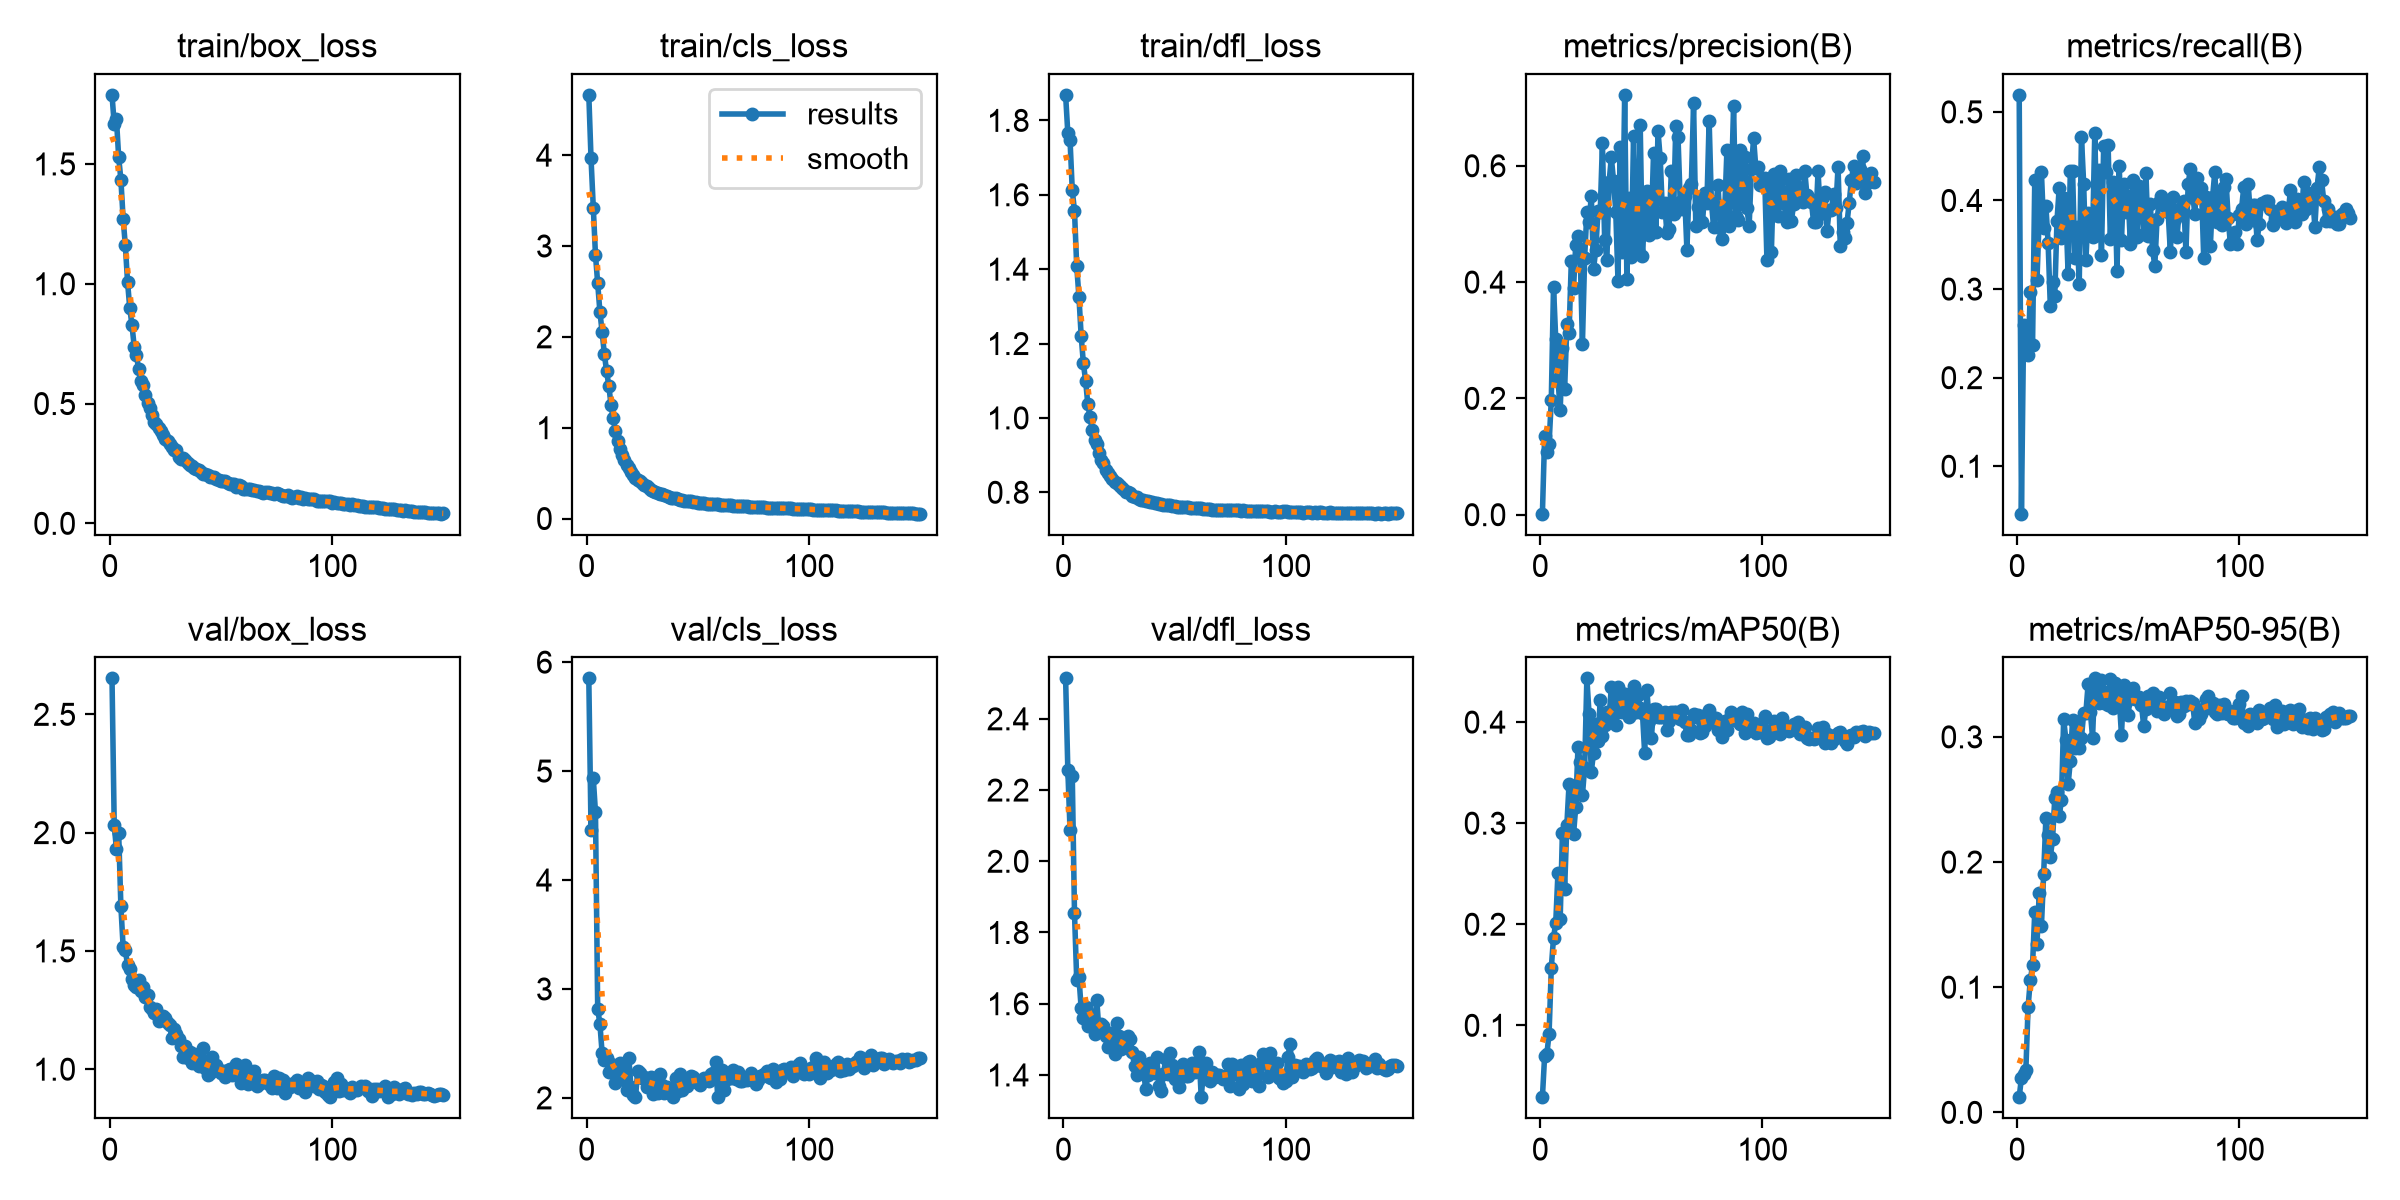

Source data for this figure (header and first rows):
epoch, time, train/box_loss, train/cls_loss, train/dfl_loss, metrics/precision(B), metrics/recall(B), metrics/mAP50(B), metrics/mAP50-95(B), val/box_loss, val/cls_loss, val/dfl_loss, lr/pg0, lr/pg1, lr/pg2
1, 21.94, 1.788, 4.663, 1.869, 0.00168, 0.5192, 0.02888, 0.01211, 2.652, 5.851, 2.514, 0.0004113, 0.0004113, 0.0004113
2, 40.82, 1.666, 3.963, 1.765, 0.1349, 0.04646, 0.0697, 0.02772, 2.031, 4.461, 2.257, 0.0008225, 0.0008225, 0.0008225
3, 56.98, 1.686, 3.422, 1.746, 0.1085, 0.2595, 0.07125, 0.0306, 1.929, 4.94, 2.087, 0.001228, 0.001228, 0.001228
4, 75.37, 1.528, 2.902, 1.612, 0.1215, 0.232, 0.0918, 0.0341, 1.997, 4.621, 2.241, 0.001225, 0.001225, 0.001225
5, 93.29, 1.434, 2.593, 1.556, 0.1975, 0.2252, 0.157, 0.08437, 1.688, 2.818, 1.854, 0.001217, 0.001217, 0.001217
6, 114.2, 1.272, 2.275, 1.408, 0.3923, 0.2967, 0.1866, 0.1057, 1.518, 2.678, 1.666, 0.001209, 0.001209, 0.001209
7, 138.9, 1.16, 2.049, 1.326, 0.3014, 0.2366, 0.2013, 0.1174, 1.503, 2.409, 1.674, 0.0012, 0.0012, 0.0012
8, 167.6, 1.007, 1.811, 1.221, 0.2333, 0.4234, 0.2512, 0.1605, 1.439, 2.35, 1.587, 0.001192, 0.001192, 0.001192
9, 198.4, 0.897, 1.62, 1.146, 0.1797, 0.3108, 0.2053, 0.1344, 1.422, 2.362, 1.561, 0.001184, 0.001184, 0.001184
10, 229.7, 0.8259, 1.462, 1.1, 0.2862, 0.3813, 0.2907, 0.1753, 1.382, 2.241, 1.59, 0.001176, 0.001176, 0.001176
11, 259, 0.7364, 1.248, 1.036, 0.2154, 0.4317, 0.2354, 0.149, 1.357, 2.314, 1.538, 0.001167, 0.001167, 0.001167
12, 287.9, 0.7006, 1.102, 1.003, 0.3271, 0.3692, 0.2984, 0.1905, 1.346, 2.276, 1.572, 0.001159, 0.001159, 0.001159
13, 317.9, 0.6434, 0.9595, 0.968, 0.3132, 0.3941, 0.3392, 0.235, 1.376, 2.139, 1.564, 0.001151, 0.001151, 0.001151
14, 345.2, 0.5941, 0.8501, 0.9394, 0.4354, 0.3525, 0.3369, 0.2219, 1.33, 2.243, 1.516, 0.001143, 0.001143, 0.001143
15, 366.9, 0.5776, 0.7703, 0.9306, 0.3894, 0.2803, 0.2889, 0.2039, 1.349, 2.323, 1.612, 0.001135, 0.001135, 0.001135
16, 388, 0.537, 0.7014, 0.905, 0.4643, 0.3083, 0.3162, 0.2182, 1.307, 2.258, 1.526, 0.001126, 0.001126, 0.001126
17, 415.8, 0.502, 0.6419, 0.8871, 0.4797, 0.2925, 0.375, 0.2511, 1.314, 2.168, 1.542, 0.001118, 0.001118, 0.001118
18, 439.1, 0.4813, 0.5902, 0.8776, 0.4478, 0.3774, 0.3608, 0.2556, 1.263, 2.073, 1.538, 0.00111, 0.00111, 0.00111
19, 456.2, 0.453, 0.5537, 0.861, 0.2934, 0.4143, 0.3277, 0.2365, 1.257, 2.368, 1.51, 0.001102, 0.001102, 0.001102
20, 474.3, 0.4227, 0.5074, 0.8528, 0.4422, 0.3581, 0.355, 0.2495, 1.236, 2.096, 1.478, 0.001093, 0.001093, 0.001093
21, 491.9, 0.4143, 0.4764, 0.8445, 0.5198, 0.4025, 0.4432, 0.3142, 1.254, 2.024, 1.517, 0.001085, 0.001085, 0.001085
22, 510.5, 0.3967, 0.442, 0.8348, 0.5026, 0.3883, 0.4077, 0.2975, 1.202, 2.007, 1.481, 0.001077, 0.001077, 0.001077
23, 527, 0.3834, 0.4291, 0.8284, 0.5484, 0.3168, 0.3509, 0.262, 1.213, 2.247, 1.46, 0.001069, 0.001069, 0.001069
24, 548.2, 0.3692, 0.4142, 0.824, 0.4229, 0.4332, 0.3697, 0.2808, 1.224, 2.229, 1.545, 0.00106, 0.00106, 0.00106
25, 568.3, 0.3525, 0.3885, 0.8197, 0.4551, 0.4338, 0.3983, 0.3135, 1.215, 2.185, 1.511, 0.001052, 0.001052, 0.001052
26, 585.8, 0.3453, 0.3706, 0.8146, 0.5214, 0.3348, 0.381, 0.2913, 1.197, 2.193, 1.471, 0.001044, 0.001044, 0.001044
27, 604.6, 0.3316, 0.3581, 0.8099, 0.5196, 0.3702, 0.4217, 0.312, 1.187, 2.098, 1.491, 0.001035, 0.001035, 0.001035
28, 624.6, 0.3179, 0.3314, 0.8008, 0.6386, 0.3055, 0.3861, 0.2913, 1.131, 2.139, 1.479, 0.001027, 0.001027, 0.001027
29, 641, 0.307, 0.3172, 0.801, 0.4725, 0.4716, 0.3967, 0.2993, 1.17, 2.194, 1.509, 0.001019, 0.001019, 0.001019
30, 661, 0.3045, 0.3079, 0.7989, 0.4383, 0.4189, 0.4095, 0.3189, 1.148, 2.037, 1.501, 0.001011, 0.001011, 0.001011
31, 677.8, 0.2768, 0.2901, 0.7913, 0.5721, 0.3323, 0.4048, 0.3194, 1.126, 2.181, 1.463, 0.001002, 0.001002, 0.001002
32, 693.4, 0.27, 0.2841, 0.7873, 0.6144, 0.386, 0.4344, 0.3422, 1.098, 2.041, 1.424, 0.0009942, 0.0009942, 0.0009942
33, 709, 0.2707, 0.2755, 0.7864, 0.5742, 0.3814, 0.4077, 0.3199, 1.052, 2.218, 1.399, 0.000986, 0.000986, 0.000986
34, 726.9, 0.2642, 0.2675, 0.7833, 0.5206, 0.3593, 0.3976, 0.2994, 1.097, 2.115, 1.45, 0.0009778, 0.0009778, 0.0009778
35, 746.8, 0.25, 0.2543, 0.7806, 0.4027, 0.4765, 0.4343, 0.3467, 1.046, 2.049, 1.42, 0.0009695, 0.0009695, 0.0009695
36, 767.5, 0.2454, 0.2456, 0.7788, 0.632, 0.3605, 0.4295, 0.3364, 1.074, 2.1, 1.415, 0.0009612, 0.0009612, 0.0009612
37, 784.8, 0.2392, 0.2401, 0.7761, 0.4519, 0.4343, 0.4096, 0.3268, 1.028, 2.062, 1.361, 0.000953, 0.000953, 0.000953
38, 808.4, 0.2298, 0.2308, 0.7775, 0.7219, 0.3389, 0.4275, 0.3451, 1.065, 2.058, 1.399, 0.0009447, 0.0009447, 0.0009447
39, 830.9, 0.2285, 0.2244, 0.7752, 0.4046, 0.4612, 0.4244, 0.3272, 1.041, 2.011, 1.434, 0.0009365, 0.0009365, 0.0009365
40, 850.5, 0.223, 0.2218, 0.775, 0.5438, 0.432, 0.4053, 0.336, 1.012, 2.184, 1.417, 0.0009283, 0.0009283, 0.0009283
41, 871.2, 0.2149, 0.2151, 0.7721, 0.4434, 0.4622, 0.4083, 0.3254, 1.026, 2.068, 1.407, 0.00092, 0.00092, 0.00092
42, 889.6, 0.2074, 0.206, 0.7708, 0.6507, 0.3561, 0.4355, 0.3459, 1.089, 2.217, 1.452, 0.0009118, 0.0009118, 0.0009118
43, 909.8, 0.2069, 0.2037, 0.7692, 0.4729, 0.4209, 0.41, 0.3231, 1.003, 2.074, 1.37, 0.0009035, 0.0009035, 0.0009035
44, 929.6, 0.2011, 0.1964, 0.7677, 0.4556, 0.4176, 0.4267, 0.3432, 0.9739, 2.122, 1.356, 0.0008952, 0.0008952, 0.0008952
45, 948.7, 0.1937, 0.1916, 0.7666, 0.6693, 0.3202, 0.4144, 0.3361, 0.9833, 2.106, 1.402, 0.000887, 0.000887, 0.000887
46, 971.1, 0.1949, 0.1912, 0.7669, 0.4442, 0.4391, 0.4093, 0.3311, 1.053, 2.17, 1.444, 0.0008787, 0.0008787, 0.0008787
47, 990.8, 0.1943, 0.1925, 0.7668, 0.5183, 0.3552, 0.3693, 0.3012, 1.013, 2.2, 1.402, 0.0008705, 0.0008705, 0.0008705
48, 1013, 0.184, 0.1849, 0.7659, 0.5559, 0.4189, 0.4318, 0.3414, 1.018, 2.189, 1.461, 0.0008622, 0.0008622, 0.0008622
49, 1033, 0.1808, 0.1855, 0.7629, 0.4812, 0.3875, 0.4009, 0.3275, 0.998, 2.149, 1.428, 0.000854, 0.000854, 0.000854
50, 1051, 0.175, 0.1753, 0.762, 0.4957, 0.4052, 0.3841, 0.3176, 0.9852, 2.158, 1.389, 0.0008458, 0.0008458, 0.0008458
51, 1067, 0.1775, 0.1751, 0.7607, 0.6225, 0.3514, 0.4128, 0.3332, 0.9911, 2.117, 1.412, 0.0008375, 0.0008375, 0.0008375
52, 1085, 0.1754, 0.1733, 0.7607, 0.4862, 0.4227, 0.4133, 0.339, 0.9657, 2.165, 1.366, 0.0008293, 0.0008293, 0.0008293
53, 1104, 0.1679, 0.1693, 0.7602, 0.6598, 0.3797, 0.4048, 0.3301, 0.9985, 2.186, 1.415, 0.000821, 0.000821, 0.000821
54, 1121, 0.164, 0.1641, 0.7596, 0.6125, 0.3587, 0.4052, 0.3301, 1.001, 2.165, 1.431, 0.0008127, 0.0008127, 0.0008127
55, 1139, 0.1651, 0.1644, 0.7605, 0.5199, 0.4167, 0.4055, 0.3322, 0.9742, 2.158, 1.398, 0.0008045, 0.0008045, 0.0008045
56, 1155, 0.1638, 0.1637, 0.76, 0.5365, 0.4106, 0.4095, 0.3255, 0.9967, 2.218, 1.396, 0.0007962, 0.0007962, 0.0007962
57, 1172, 0.1536, 0.1547, 0.7575, 0.4844, 0.3619, 0.392, 0.3088, 1.02, 2.231, 1.413, 0.000788, 0.000788, 0.000788
58, 1188, 0.1599, 0.16, 0.7585, 0.4912, 0.4306, 0.401, 0.3223, 1.008, 2.332, 1.434, 0.0007797, 0.0007797, 0.0007797
59, 1205, 0.1545, 0.1572, 0.7568, 0.5915, 0.3595, 0.4104, 0.3327, 0.9433, 2.008, 1.408, 0.0007715, 0.0007715, 0.0007715
60, 1223, 0.1421, 0.1493, 0.7572, 0.5169, 0.3957, 0.4098, 0.3316, 0.9532, 2.167, 1.418, 0.0007633, 0.0007633, 0.0007633
... 90 more rows
